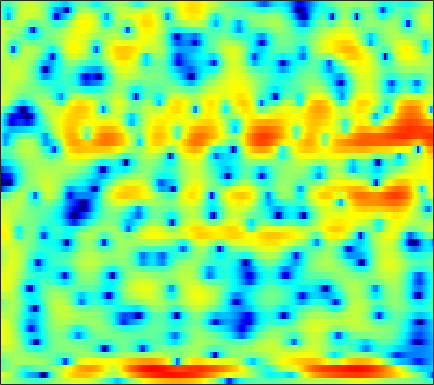

The data file committed next to this chart (first rows):
1.8457, 1.7262, 1.5108, 1.2395, 0.99392, 0.63887, 0.25418, -0.058949, -0.49644, -0.96338, -1.4425, -1.8054, -2.2763, -2.7122, -3.012, -3.3099, -3.4779, -3.4991, -3.3331, -2.9819, -2.473, -1.9944, -1.2862, -0.5569
4.778, 4.286, 3.571, 2.767, 2.099, 1.1, -0.03898, -0.9998, -2.425, -3.969, -5.599, -6.786, -8.137, -9.099, -9.606, -10.24, -11.21, -12.48, -15.6, -23.43, -24.16, -15.15, -9.194, -5.337
-1.487, -1.076, -0.294, 0.3385, 0.6075, 0.6519, 0.3391, -0.123, -1.006, -2.084, -3.144, -3.725, -3.938, -3.505, -2.995, -2.325, -1.801, -1.542, -1.328, -1.208, -1.053, -0.876, -0.5062, 0.001228
-1.986, -1.523, -0.743, 0.01878, 0.5029, 1.012, 1.354, 1.512, 1.619, 1.639, 1.617, 1.58, 1.526, 1.488, 1.455, 1.403, 1.322, 1.232, 1.065, 0.8418, 0.5438, 0.2609, -0.2136, -0.8528
0.8305, 0.9844, 1.165, 1.308, 1.382, 1.43, 1.413, 1.352, 1.214, 1.023, 0.7926, 0.6022, 0.3428, 0.09358, -0.08042, -0.2866, -0.4537, -0.5591, -0.6678, -0.7508, -0.8298, -0.8937, -0.9959, -1.139
2.756, 2.89, 2.961, 2.906, 2.78, 2.5, 2.098, 1.714, 1.091, 0.3504, -0.5066, -1.218, -2.231, -3.261, -3.977, -4.717, -5.033, -4.96, -4.522, -3.842, -3.095, -2.543, -1.87, -1.295
4.457, 4.455, 4.323, 4.032, 3.711, 3.141, 2.408, 1.745, 0.6914, -0.5653, -2.075, -3.413, -5.583, -8.426, -11.32, -17.34, -24.61, -17.44, -11.56, -8.068, -5.654, -4.285, -2.848, -1.75
5, 4.872, 4.56, 4.083, 3.614, 2.839, 1.884, 1.054, -0.2055, -1.613, -3.123, -4.272, -5.747, -7.013, -7.739, -8.264, -8.203, -7.77, -6.821, -5.629, -4.357, -3.445, -2.363, -1.466
5.114, 4.941, 4.553, 3.977, 3.42, 2.486, 1.319, 0.2835, -1.351, -3.322, -5.706, -7.86, -11.36, -15.43, -17.15, -14.81, -11.41, -9.307, -7.024, -5.16, -3.605, -2.605, -1.465, -0.547
4.139, 4.006, 3.681, 3.183, 2.686, 1.848, 0.8032, -0.1177, -1.551, -3.222, -5.123, -6.643, -8.615, -10.15, -10.64, -10.23, -8.948, -7.755, -6.145, -4.584, -3.159, -2.197, -1.058, -0.09579
2.563, 2.61, 2.559, 2.348, 2.068, 1.527, 0.783, 0.08871, -1.004, -2.269, -3.666, -4.749, -6.184, -7.461, -8.181, -8.611, -8.285, -7.575, -6.239, -4.705, -3.173, -2.108, -0.8308, 0.2532
0.02408, 0.754, 1.462, 1.85, 1.927, 1.769, 1.304, 0.7702, -0.1744, -1.395, -2.936, -4.366, -6.74, -9.991, -13.61, -24.09, -21.07, -13.8, -8.772, -5.525, -3.149, -1.726, -0.1891, 1.019
-1.747, -0.3419, 0.9005, 1.589, 1.818, 1.787, 1.43, 0.9741, 0.1468, -0.8972, -2.105, -3.074, -4.371, -5.581, -6.303, -6.775, -6.492, -5.801, -4.533, -3.085, -1.698, -0.7471, 0.3612, 1.255
1.916, 2.27, 2.596, 2.681, 2.573, 2.177, 1.516, 0.8328, -0.3276, -1.72, -3.251, -4.403, -5.754, -6.556, -6.661, -6.181, -5.272, -4.46, -3.328, -2.221, -1.225, -0.5602, 0.183, 0.7631
4.613, 4.6, 4.464, 4.153, 3.786, 3.079, 2.088, 1.124, -0.5004, -2.637, -5.53, -8.521, -14.96, -41.38, -17.57, -10.77, -7.316, -5.578, -3.854, -2.597, -1.671, -1.144, -0.6618, -0.3898
5.079, 5.071, 4.931, 4.627, 4.279, 3.641, 2.78, 1.994, 0.7478, -0.7211, -2.349, -3.571, -5.013, -5.869, -5.992, -5.601, -4.91, -4.331, -3.624, -3.052, -2.647, -2.477, -2.439, -2.659
4.34, 4.49, 4.562, 4.476, 4.296, 3.907, 3.345, 2.811, 1.962, 0.9993, -0.04199, -0.8377, -1.866, -2.777, -3.358, -3.959, -4.344, -4.463, -4.456, -4.33, -4.167, -4.107, -4.158, -4.473
3.21, 3.654, 4.087, 4.315, 4.352, 4.219, 3.882, 3.486, 2.784, 1.896, 0.8046, -0.148, -1.595, -3.249, -4.633, -6.541, -8.182, -8.867, -8.713, -7.729, -6.574, -5.825, -5.077, -4.648
1.514, 2.441, 3.362, 3.956, 4.212, 4.306, 4.144, 3.864, 3.279, 2.429, 1.317, 0.2833, -1.425, -3.628, -5.71, -9.466, -15.32, -20.3, -15.46, -10.65, -7.815, -6.362, -5.028, -4.139
0.6013, 1.676, 2.725, 3.413, 3.722, 3.893, 3.811, 3.612, 3.153, 2.489, 1.64, 0.8736, -0.3012, -1.603, -2.651, -4.024, -5.124, -5.659, -5.884, -5.607, -5.106, -4.702, -4.237, -3.903
1.958, 2.543, 3.112, 3.45, 3.549, 3.516, 3.312, 3.063, 2.636, 2.14, 1.552, 1.064, 0.3615, -0.4149, -1.013, -1.797, -2.519, -3.007, -3.511, -3.869, -4.082, -4.182, -4.294, -4.431
4.145, 4.336, 4.369, 4.138, 3.805, 3.194, 2.487, 1.952, 1.374, 0.9796, 0.7159, 0.5554, 0.276, -0.1825, -0.6373, -1.441, -2.429, -3.219, -4.255, -5.092, -5.508, -5.549, -5.367, -5.194
6.431, 6.365, 5.917, 5, 3.978, 2.062, -0.5236, -2.749, -4.903, -4.21, -2.265, -1.099, -0.2013, 0.0469, -0.2143, -1.17, -2.855, -4.742, -8.487, -14.13, -15.11, -11.15, -7.481, -5.464
6.427, 6.251, 5.66, 4.632, 3.522, 1.501, -1.252, -3.699, -6.007, -5.047, -2.828, -1.538, -0.4811, -0.08858, -0.2038, -0.7943, -1.954, -3.144, -4.979, -6.585, -7.001, -6.415, -5.252, -4.261
4.809, 4.672, 4.295, 3.712, 3.157, 2.309, 1.424, 0.8401, 0.2393, -0.07294, -0.1345, -0.1227, -0.1155, -0.2438, -0.4401, -0.8066, -1.33, -1.754, -2.351, -2.861, -3.237, -3.44, -3.68, -3.881
3.765, 3.681, 3.495, 3.218, 2.961, 2.581, 2.174, 1.865, 1.459, 1.094, 0.743, 0.4963, 0.1691, -0.1671, -0.4106, -0.788, -1.117, -1.374, -1.705, -2.031, -2.379, -2.662, -3.112, -3.674
3.053, 3.018, 2.953, 2.868, 2.78, 2.623, 2.418, 2.216, 1.913, 1.522, 1.055, 0.6628, 0.091, -0.4616, -0.8497, -1.261, -1.515, -1.611, -1.625, -1.623, -1.672, -1.786, -2.069, -2.593
1.873, 1.915, 2.029, 2.199, 2.338, 2.491, 2.573, 2.567, 2.413, 2.054, 1.458, 0.8101, -0.3188, -1.758, -2.921, -4.055, -4.221, -3.568, -2.327, -1.17, -0.3494, -0.001798, 0.1092, -0.1512
-2.499, -2.211, -1.572, -0.8021, -0.1832, 0.6456, 1.391, 1.856, 2.23, 2.298, 1.963, 1.356, -0.05257, -2.5, -5.424, -12.62, -13.09, -6.828, -2.199, 0.4191, 1.997, 2.693, 3.065, 2.962
-15.9, -14.04, -12.03, -10.25, -8.799, -6.644, -4.515, -3.094, -1.539, -0.3905, 0.2676, 0.5071, 0.4726, 0.1641, -0.1667, -0.3743, -0.08924, 0.4968, 1.513, 2.51, 3.275, 3.64, 3.826, 3.644
-23.21, -22.89, -24.71, -31.24, -26.07, -16.95, -11.54, -8.634, -5.742, -3.587, -2.013, -1.117, -0.2109, 0.4546, 0.8515, 1.307, 1.762, 2.106, 2.531, 2.926, 3.201, 3.318, 3.343, 3.151
-19.99, -19.44, -18.95, -18.04, -16.52, -13.75, -10.77, -8.712, -6.288, -4.332, -2.706, -1.718, -0.6285, 0.2262, 0.767, 1.35, 1.813, 2.094, 2.402, 2.619, 2.76, 2.809, 2.786, 2.686
-14.57, -13.59, -12.33, -11.11, -10.06, -8.58, -7.036, -5.893, -4.407, -3.1, -1.924, -1.165, -0.2933, 0.4009, 0.8325, 1.285, 1.619, 1.787, 1.958, 2.035, 2.068, 2.06, 2.011, 1.977
-8.294, -7.853, -7.142, -6.32, -5.661, -4.729, -3.769, -3.033, -2.095, -1.224, -0.4518, 0.05051, 0.6057, 1.032, 1.25, 1.431, 1.5, 1.481, 1.372, 1.204, 0.9826, 0.8185, 0.6445, 0.5429
-3.674, -3.626, -3.424, -3.021, -2.613, -1.981, -1.266, -0.7221, -0.03088, 0.6207, 1.145, 1.466, 1.755, 1.899, 1.895, 1.75, 1.435, 1.123, 0.56, -0.08524, -0.8178, -1.39, -2.112, -2.722
-1.85, -2.337, -2.61, -2.4, -1.964, -1.135, -0.2124, 0.4422, 1.226, 1.87, 2.338, 2.566, 2.698, 2.594, 2.382, 1.87, 1.094, 0.3299, -0.8344, -2.194, -3.593, -4.724, -6.594, -9.419
-4.752, -7.576, -10.08, -8.228, -5.955, -3.377, -1.521, -0.4325, 0.6922, 1.464, 2.018, 2.242, 2.337, 2.147, 1.788, 1, -0.2347, -1.542, -3.918, -7.036, -10.08, -10.6, -9.24, -7.847
-5.581, -8.313, -10.69, -9.877, -8.121, -6.183, -4.682, -3.801, -2.829, -2.139, -1.63, -1.361, -1.182, -1.147, -1.309, -1.76, -2.578, -3.521, -5.405, -8.144, -10.73, -10.45, -7.121, -4.042
-4.126, -5.686, -7.466, -8.773, -9.395, -9.734, -9.517, -9.203, -8.801, -8.338, -8.12, -7.906, -7.598, -7.157, -6.662, -6.006, -5.386, -5.027, -4.542, -4.094, -3.486, -2.796, -1.588, -0.1384
-4.664, -6.787, -10.15, -14.21, -17.66, -19.47, -17.71, -16.44, -15.51, -15.28, -15.82, -16.53, -17.37, -16.81, -14.89, -11.74, -8.807, -7.034, -5.014, -3.301, -1.864, -0.8251, 0.4153, 1.609
-3.077, -5.156, -8.574, -12.7, -15.91, -18.37, -18.03, -17.8, -18.07, -19.3, -20.54, -22.02, -24.63, -24.73, -19.58, -13.86, -9.547, -7.048, -4.402, -2.33, -0.6585, 0.3575, 1.513, 2.478
1.261, -0.02151, -1.974, -4.064, -5.736, -7.858, -10.15, -12.19, -16.03, -22.36, -33.65, -23.24, -17.15, -13.18, -10.77, -7.766, -5.076, -3.325, -1.428, 0.112, 1.294, 1.95, 2.568, 2.957
4.705, 3.974, 2.828, 1.518, 0.4551, -1.115, -2.826, -4.235, -6.189, -7.91, -8.557, -8.162, -6.785, -5.069, -3.702, -2.131, -0.7167, 0.2115, 1.212, 1.948, 2.383, 2.511, 2.359, 1.775
4.359, 4.046, 3.522, 2.868, 2.314, 1.497, 0.6466, 0.0128, -0.7348, -1.332, -1.668, -1.71, -1.538, -1.188, -0.847, -0.3863, 0.02138, 0.276, 0.5392, 0.624, 0.5135, 0.2711, -0.3157, -1.309
2.868, 2.942, 2.933, 2.803, 2.63, 2.333, 1.966, 1.678, 1.28, 0.9147, 0.5783, 0.3609, 0.1135, -0.09894, -0.2803, -0.4839, -0.7145, -0.9165, -1.213, -1.538, -1.892, -2.198, -2.641, -3.155
1.666, 2.134, 2.579, 2.849, 2.951, 2.967, 2.87, 2.732, 2.473, 2.143, 1.749, 1.401, 0.8714, 0.2634, -0.2482, -1.018, -1.855, -2.513, -3.403, -4.174, -4.737, -4.973, -5.057, -4.946
1.054, 1.808, 2.553, 3.052, 3.297, 3.469, 3.501, 3.434, 3.243, 2.921, 2.472, 2.041, 1.319, 0.3963, -0.4229, -1.772, -3.432, -4.896, -7.098, -9.371, -10.9, -10.9, -9.721, -8.163
1.315, 1.982, 2.636, 3.069, 3.276, 3.437, 3.485, 3.458, 3.332, 3.09, 2.697, 2.289, 1.561, 0.5737, -0.3775, -1.966, -4.052, -6.049, -9.593, -14.96, -23.12, -20.22, -14.18, -10.7
2.199, 2.448, 2.597, 2.593, 2.546, 2.491, 2.482, 2.523, 2.593, 2.623, 2.531, 2.342, 1.896, 1.203, 0.482, -0.7339, -2.257, -3.6, -5.582, -7.57, -9.197, -9.917, -10.36, -10
3.347, 2.982, 2.195, 1.141, 0.298, -0.5525, -0.6538, -0.212, 0.6935, 1.582, 2.223, 2.487, 2.566, 2.346, 1.992, 1.29, 0.3438, -0.5184, -1.856, -3.443, -5.337, -7.086, -10.31, -15.62
3.741, 2.855, 1.052, -1.781, -5.145, -14.09, -14.34, -7.283, -2.787, -0.3659, 1.054, 1.693, 2.136, 2.22, 2.122, 1.817, 1.331, 0.8612, 0.08256, -0.8848, -2.087, -3.196, -4.787, -6.163
3.206, 2.471, 1.168, -0.4813, -1.815, -3.25, -3.607, -3.132, -2.116, -1.225, -0.6846, -0.4894, -0.4797, -0.633, -0.779, -0.9333, -1, -1.006, -1.017, -1.063, -1.176, -1.282, -1.36, -1.29
3.404, 2.962, 2.286, 1.558, 1.044, 0.444, 0.007307, -0.2396, -0.5558, -0.952, -1.6, -2.318, -3.589, -5.061, -6.013, -6.408, -5.557, -4.557, -3.27, -2.27, -1.549, -1.129, -0.724, -0.3567
3.812, 3.424, 2.889, 2.415, 2.115, 1.793, 1.511, 1.279, 0.8527, 0.1621, -0.9316, -2.16, -4.628, -8.805, -14.75, -20.49, -10.19, -6.675, -3.912, -2.297, -1.358, -0.9645, -0.6912, -0.5729
3.026, 2.268, 1.32, 0.7423, 0.6674, 0.9931, 1.511, 1.865, 2.157, 2.122, 1.734, 1.211, 0.2269, -0.9043, -1.62, -1.99, -1.623, -1.107, -0.4744, -0.1451, -0.2185, -0.5679, -1.326, -2.387
-0.06765, -2.196, -6.263, -10.6, -8.766, -4.13, -0.9603, 0.6533, 2.117, 3.023, 3.494, 3.629, 3.609, 3.435, 3.268, 3.021, 2.767, 2.531, 2.085, 1.375, 0.2632, -0.91, -3.124, -6.486
-1.767, -3.241, -5.409, -6.725, -6.121, -3.893, -1.592, -0.1527, 1.349, 2.434, 3.173, 3.533, 3.805, 3.879, 3.824, 3.618, 3.258, 2.878, 2.194, 1.256, 0.003079, -1.182, -3.174, -5.638
-2.119, -2.488, -2.767, -2.682, -2.333, -1.568, -0.5958, 0.1646, 1.102, 1.882, 2.485, 2.813, 3.083, 3.18, 3.142, 2.963, 2.635, 2.297, 1.712, 0.976, 0.08146, -0.6908, -1.857, -3.085
